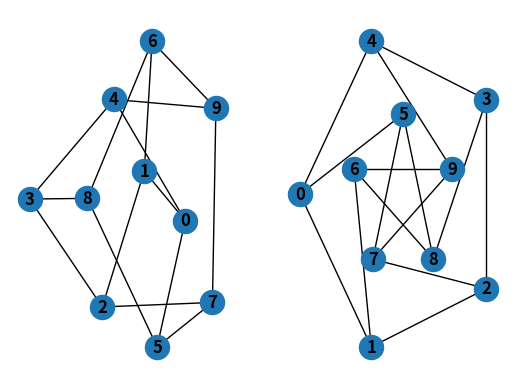

The script that saved this image:
# -*- coding: utf-8 -*-
"""
Created on Mon Jul  2 14:39:00 2018

@author: liub725
"""

import networkx as nx
import matplotlib.pyplot as plt
G = nx.petersen_graph()
plt.subplot(121)
nx.draw(G, with_labels=True, font_weight='bold')
plt.subplot(122)
nx.draw_shell(G, nlist=[range(5, 10), range(5)], with_labels=True, font_weight='bold')
